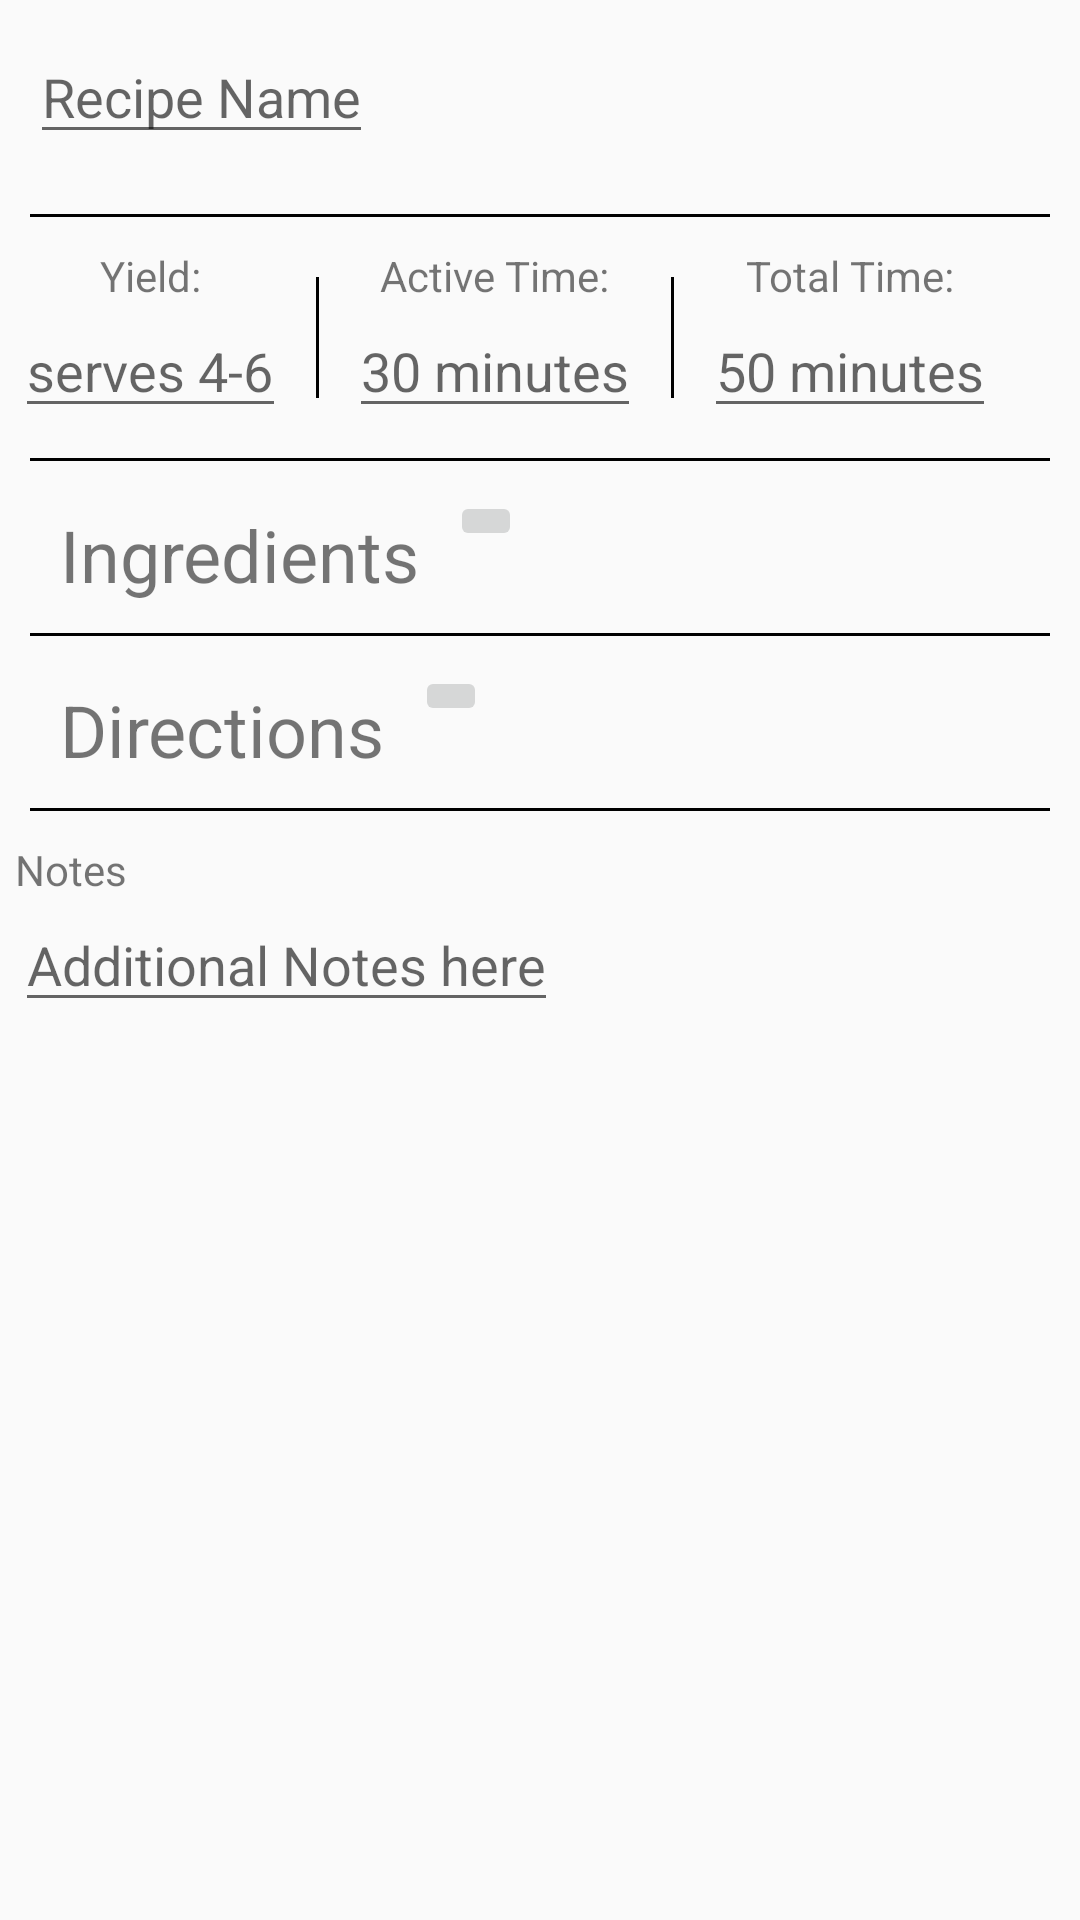

Reconstruct the res/layout file that produces this screen, plus the resources it refers to.
<!-- AndroidManifest.xml: application theme AppTheme -->
<!-- res/layout/activity_write.xml -->
<?xml version="1.0" encoding="utf-8"?>
<ScrollView
    xmlns:android="http://schemas.android.com/apk/res/android"
    android:layout_width="match_parent"
    android:layout_height="match_parent">
<LinearLayout

    android:orientation="vertical"
    android:layout_width="match_parent"
    android:layout_height="wrap_content">

<EditText
    android:layout_width="wrap_content"
    android:layout_height="wrap_content"
    android:hint="Recipe Name"
    android:imeOptions="actionDone"
    android:inputType="text"
    android:layout_margin="10dp"/>

    <View
        android:layout_width="match_parent"
        android:layout_height="1dp"
        android:background="@android:color/black"
        android:layout_margin="10dp">
    </View>

    <LinearLayout
        android:orientation="horizontal"
        android:layout_width="wrap_content"
        android:layout_height="wrap_content">

        <LinearLayout
            android:layout_marginLeft="5dp"
            android:orientation="vertical"
            android:layout_width="0dp"
            android:layout_weight="1"
            android:layout_height="wrap_content">
            <TextView
                android:text="Yield:"
                android:layout_width="wrap_content"
                android:layout_height="wrap_content"
                android:layout_gravity="center"/>

            <EditText
                android:hint="serves 4-6"
                android:layout_width="wrap_content"
                android:layout_height="wrap_content"
                android:imeOptions="actionDone"
                android:inputType="text"
                android:layout_gravity="center"/>

        </LinearLayout>
        <View
            android:layout_width="1dp"
            android:layout_height="match_parent"
            android:background="@android:color/black"
            android:layout_margin="10dp">
        </View>

        <LinearLayout
            android:orientation="vertical"
            android:layout_width="0dp"
            android:layout_weight="1"
            android:layout_height="wrap_content">
            <TextView
                android:text="Active Time:"
                android:layout_width="wrap_content"
                android:layout_height="wrap_content"
                android:layout_gravity="center"/>

            <EditText
                android:hint="30 minutes"
                android:layout_width="wrap_content"
                android:layout_height="wrap_content"
                android:imeOptions="actionDone"
                android:inputType="text"
                android:layout_gravity="center"/>
        </LinearLayout>

        <View
            android:layout_width="1dp"
            android:layout_height="match_parent"
            android:background="@android:color/black"
            android:layout_margin="10dp">
        </View>

        <LinearLayout
            android:orientation="vertical"
            android:layout_width="0dp"
            android:layout_weight="1"
            android:layout_height="wrap_content">
            <TextView
                android:text="Total Time:"
                android:layout_width="wrap_content"
                android:layout_height="wrap_content"
                android:layout_gravity="center"/>

            <EditText
                android:hint="50 minutes"
                android:layout_width="wrap_content"
                android:layout_height="wrap_content"
                android:imeOptions="actionDone"
                android:inputType="text"
                android:layout_gravity="center"/>
        </LinearLayout>

    </LinearLayout>
    <View
        android:layout_width="match_parent"
        android:layout_height="1dp"
        android:background="@android:color/black"
        android:layout_margin="10dp">
    </View>

    <LinearLayout
        android:layout_width="wrap_content"
        android:layout_height="wrap_content"
        android:orientation="horizontal">

<TextView
    android:layout_width="wrap_content"
    android:layout_height="wrap_content"
    android:text="Ingredients"
    android:layout_marginLeft="20dp"
    android:layout_marginTop="5dp"
    android:layout_marginRight="10dp"
    android:textSize="24sp"
    />

        <ImageButton
            android:layout_width="wrap_content"
            android:layout_height="wrap_content"
            android:src="@drawable/ic_add_black_24dp"/>

        </LinearLayout>


<ListView
    android:id="@+id/write_list_ingredients"
    android:layout_width="match_parent"
    android:layout_height="wrap_content">

</ListView>





    <View
        android:layout_width="match_parent"
        android:layout_height="1dp"
        android:background="@android:color/black"
        android:layout_margin="10dp">
    </View>

    <LinearLayout
        android:layout_width="wrap_content"
        android:layout_height="wrap_content"
        android:orientation="horizontal">

        <TextView
            android:layout_width="wrap_content"
            android:layout_height="wrap_content"
            android:text="Directions"
            android:textSize="24dp"
            android:layout_marginLeft="20dp"
            android:layout_marginTop="5dp"
            android:layout_marginRight="10dp"/>
        <ImageButton
            android:layout_width="wrap_content"
            android:layout_height="wrap_content"
            android:src="@drawable/ic_add_black_24dp"/>
        </LinearLayout>


<ListView
    android:id="@+id/write_list_directions"
    android:layout_width="match_parent"
    android:layout_height="wrap_content">

</ListView>



    <View
        android:layout_width="match_parent"
        android:layout_height="1dp"
        android:background="@android:color/black"
        android:layout_margin="10dp">
    </View>
    <TextView
        android:layout_width="wrap_content"
        android:layout_height="wrap_content"
        android:layout_marginLeft="5dp"
        android:text="Notes"/>
    <EditText
        android:layout_width="wrap_content"
        android:layout_height="wrap_content"
        android:layout_marginLeft="5dp"
        android:hint="Additional Notes here"/>


</LinearLayout>

</ScrollView>
<!-- resources referenced by this layout -->
<resources>
  <style name="AppTheme" parent="Theme.AppCompat.Light.DarkActionBar">
          
          <item name="colorPrimary">@color/colorPrimary</item>
          <item name="colorPrimaryDark">@color/colorPrimaryDark</item>
          <item name="colorAccent">@color/colorAccent</item>
      </style>
  <color name="colorPrimary">#3F51B5</color>
  <color name="colorPrimaryDark">#303F9F</color>
  <color name="colorAccent">#FF4081</color>
</resources>
